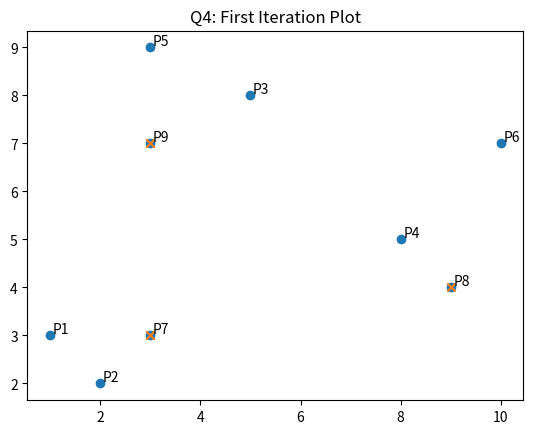

Here is the Python script that generated this plot:
import numpy as np
import pandas as pd
import matplotlib.pyplot as plt

points = {
    "P1": (1,3), "P2": (2,2), "P3": (5,8), "P4": (8,5), "P5": (3,9),
    "P6": (10,7), "P7": (3,3), "P8": (9,4), "P9": (3,7)
}

def euclidean(a, b):
    return np.sqrt(np.sum((a - b) ** 2))

C1 = np.array((3,3))
C2 = np.array((3,7))
C3 = np.array((9,4))

rows = []
for name, p in points.items():
    p = np.array(p)
    d1 = euclidean(p, C1)
    d2 = euclidean(p, C2)
    d3 = euclidean(p, C3)
    cluster = "C" + str(np.argmin([d1, d2, d3]) + 1)
    rows.append([name, d1, d2, d3, cluster])

df = pd.DataFrame(rows, columns=[
    "Point", "Dist to C1", "Dist to C2", "Dist to C3", "Assigned Cluster"
])

print(df)

# Plot first iteration
X = np.array(list(points.values()))
plt.scatter(X[:,0], X[:,1])
plt.scatter([3,3,9], [3,7,4], marker='x')
for i, txt in enumerate(points.keys()):
    plt.text(X[i,0]+0.05, X[i,1]+0.05, txt)

plt.title("Q4: First Iteration Plot")
plt.show()
